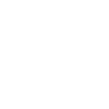
t = 0.00 s
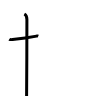
t = 2.00 s
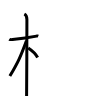
t = 4.00 s
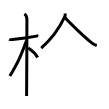
t = 6.00 s
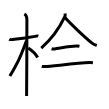
t = 8.00 s
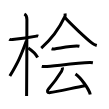
t = 10.00 s

The animated SVG that drew these frames (rendered in a browser with its animation timeline set to each time). Animation: 10 SMIL elements (animate=10); one cycle of 10.00 s.

<svg width="109px" height="109px" viewBox="0 0 px 109px" xmlns="http://www.w3.org/2000/svg" xmlns:xlink="http://www.w3.org/1999/xlink" xml:space="preserve" version="1.1"  baseProfile="full">
<path d="M9.28,39.22c0.35,0.24,2.39,0.41,3.31,0.31c3.94-0.41,17.62-2.21,23.95-3.41c0.92-0.17,1.15-0.24,1.73,0" style="fill:none;stroke:black;stroke-width:3;opacity:0">
  <animate attributeType="CSS" attributeName="opacity" from="0" to="1" begin="0s" dur="1s" repeatCount="Indefinite" fill="freeze" />
</path>
<path d="M24.36,14c0.91,0.47,2.54,2.5,2.54,5.42c0,0.95-0.12,70.75-0.3,76.58" style="fill:none;stroke:black;stroke-width:3;opacity:0">
  <animate attributeType="CSS" attributeName="opacity" from="0" to="1" begin="1s" dur="1s" repeatCount="Indefinite" fill="freeze" />
</path>
<path d="M26.44,40.78c-5.65,15.37-8.07,21.06-16.58,35.31" style="fill:none;stroke:black;stroke-width:3;opacity:0">
  <animate attributeType="CSS" attributeName="opacity" from="0" to="1" begin="2s" dur="1s" repeatCount="Indefinite" fill="freeze" />
</path>
<path d="M28.22,47.9c3.53,2.35,7.28,5.35,9.41,9.64" style="fill:none;stroke:black;stroke-width:3;opacity:0">
  <animate attributeType="CSS" attributeName="opacity" from="0" to="1" begin="3s" dur="1s" repeatCount="Indefinite" fill="freeze" />
</path>
<path d="M65.01,13.5c0.09,1.03,0.46,1.88-0.18,3.21c-3.76,7.88-10.9,20.57-23.59,31.35" style="fill:none;stroke:black;stroke-width:3;opacity:0">
  <animate attributeType="CSS" attributeName="opacity" from="0" to="1" begin="4s" dur="1s" repeatCount="Indefinite" fill="freeze" />
</path>
<path d="M64.72,17.31C71,24.5,86.74,38.88,92.09,43.2c1.5,1.21,3.24,1.92,4.66,2.3" style="fill:none;stroke:black;stroke-width:3;opacity:0">
  <animate attributeType="CSS" attributeName="opacity" from="0" to="1" begin="5s" dur="1s" repeatCount="Indefinite" fill="freeze" />
</path>
<path d="M51.6,48.72c0.55,0.2,2.35,0.27,2.89,0.2c4.59-0.53,15.77-2.84,22.25-2.83c0.91,0,2.25,0.1,2.71,0.2" style="fill:none;stroke:black;stroke-width:3;opacity:0">
  <animate attributeType="CSS" attributeName="opacity" from="0" to="1" begin="6s" dur="1s" repeatCount="Indefinite" fill="freeze" />
</path>
<path d="M41.75,66.36c0.91,0.25,2.57,0.27,3.47,0.25C51,66.5,76.25,63,89.72,62.57c1.51-0.05,2.42,0.12,3.17,0.25" style="fill:none;stroke:black;stroke-width:3;opacity:0">
  <animate attributeType="CSS" attributeName="opacity" from="0" to="1" begin="7s" dur="1s" repeatCount="Indefinite" fill="freeze" />
</path>
<path d="M62.33,67.57c0.32,0.88-0.09,2.63-0.76,3.68c-4.92,7.85-6.72,10.47-13.11,17.65c-1.86,2.09-1.32,4.11,1.76,3.7c6.48-0.84,24.04-4.9,34.59-6.86" style="fill:none;stroke:black;stroke-width:3;opacity:0">
  <animate attributeType="CSS" attributeName="opacity" from="0" to="1" begin="8s" dur="1s" repeatCount="Indefinite" fill="freeze" />
</path>
<path d="M75.5,74c5.21,3.62,13.45,14.87,14.75,20.5" style="fill:none;stroke:black;stroke-width:3;opacity:0">
  <animate attributeType="CSS" attributeName="opacity" from="0" to="1" begin="9s" dur="1s" repeatCount="Indefinite" fill="freeze" />
</path>
</svg>
